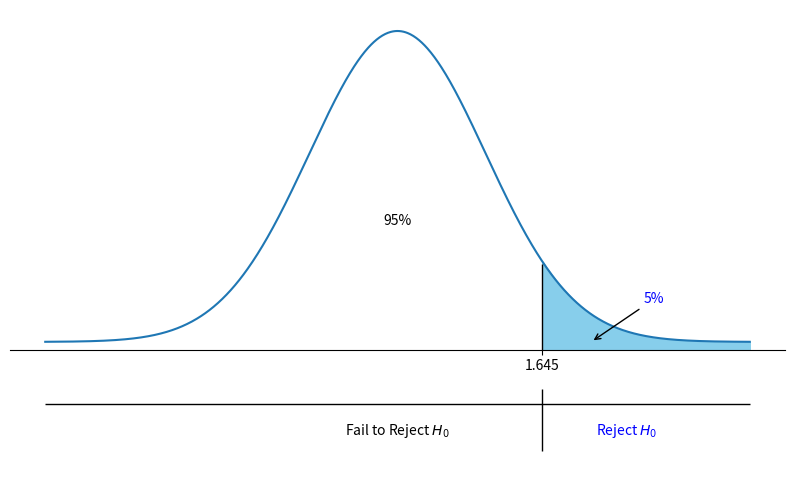

This figure's Python source:
import numpy as np
import matplotlib.pyplot as plt
import scipy.stats as stats

# Define the range for x values
x = np.linspace(-4, 4, 1000)
y = stats.norm.pdf(x, 0, 1)

# Create the plot
plt.figure(figsize=(10, 6))
plt.plot(x, y, label='Normal Distribution')
plt.fill_between(x, -0.01, y, where=(x >= 1.645), color='skyblue')

# Annotate the regions
plt.text(2.6, -0.12, 'Reject $H_0$', horizontalalignment='center', color='blue')
plt.text(0, -0.12, 'Fail to Reject $H_0$', horizontalalignment='center')
plt.annotate(
    '5%',
    xy=(2.2, 0.0001),
    xytext=(2.8, 0.05),
    arrowprops=dict(arrowstyle='->',lw=1, color='black'),
    color='blue'
)
plt.text(0, 0.15, '95%', horizontalalignment='center')

# Remove ticks from y-axis
plt.gca().spines['top'].set_visible(False)
plt.gca().spines['right'].set_visible(False)
plt.gca().spines['left'].set_visible(False)
plt.gca().spines['bottom'].set_visible(True)
plt.gca().spines['bottom'].set_position(('data', -0.01))
plt.yticks([])
plt.xticks([1.645])

plt.hlines(xmin=-4, xmax=4, y=-0.08, color='black', linestyle='-', linewidth=1)
plt.vlines(x=1.645, ymin=[-0.01], ymax=[0.1], color='black', linestyle='-', linewidth=1)
plt.vlines(x=1.645, ymin=-0.06, ymax=-0.14, color='black', linestyle='-', linewidth=1)
# Show the plot
plt.grid(False)
plt.savefig('figureB.png', transparent=True)
plt.show()